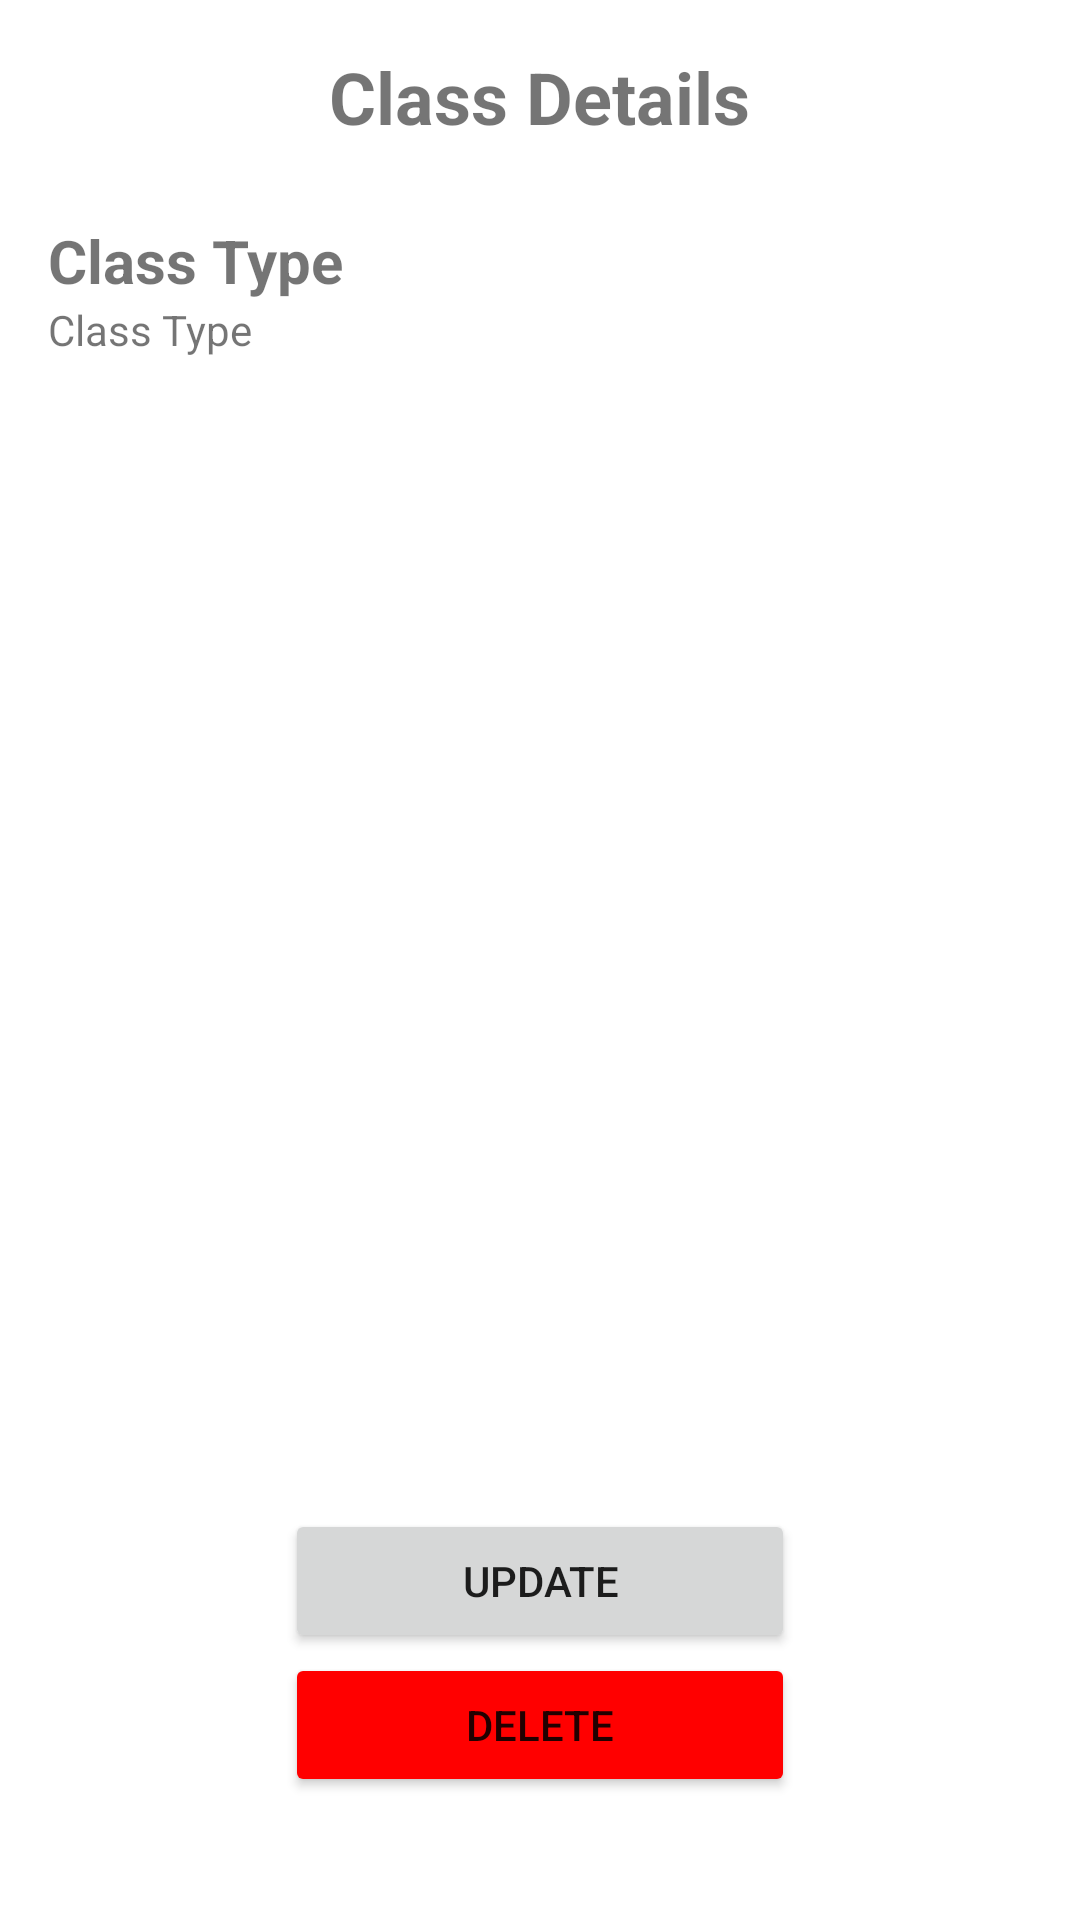

Write the Android layout XML for this screen, with the resource values it uses.
<!-- AndroidManifest.xml: application theme Theme.GymFitness -->
<!-- res/layout/activity_class_type_description.xml -->
<?xml version="1.0" encoding="utf-8"?>
<RelativeLayout xmlns:android="http://schemas.android.com/apk/res/android"
	xmlns:app="http://schemas.android.com/apk/res-auto"
	xmlns:tools="http://schemas.android.com/tools"
	android:layout_width="match_parent"
	android:layout_height="match_parent"
	android:padding="16dp"
	tools:context=".Activities.ClassTypeDescriptionActivity">
	<ImageView
		android:id="@+id/iv_back"
		android:layout_width="wrap_content"
		android:layout_height="wrap_content"
		android:src="@drawable/ic_back_arrow"
		android:layout_alignParentStart="true"
		android:layout_alignBottom="@id/tv_class_details"
		android:layout_alignTop="@id/tv_class_details"/>
	<TextView
		android:id="@+id/tv_class_details"
		android:layout_centerHorizontal="true"
		android:layout_width="wrap_content"
		android:layout_height="wrap_content"
		android:text="Class Details"
		android:textSize="24sp"
		android:textStyle="bold"/>
	<LinearLayout
		android:layout_marginTop="25dp"
		android:layout_width="match_parent"
		android:layout_height="wrap_content"
		android:orientation="vertical"
		android:layout_below="@id/tv_class_details">
		<TextView
			android:id="@+id/tv_class_type_name"
			android:layout_width="wrap_content"
			android:layout_height="wrap_content"
			android:text="Class Type"
			android:textSize="20sp"
			android:textStyle="bold"/>
		<TextView
			android:id="@+id/tv_class_type_description"
			android:layout_width="match_parent"
			android:layout_height="wrap_content"
			android:text="Class Type"
			android:textSize="14sp"/>
		</LinearLayout>
	<LinearLayout
		android:layout_centerHorizontal="true"
		android:layout_alignParentBottom="true"
		android:layout_width="wrap_content"
		android:layout_height="wrap_content"
		android:layout_marginBottom="25dp"
		android:orientation="vertical">
		<Button
			android:id="@+id/btn_update"
			android:layout_width="170dp"
			android:layout_height="wrap_content"
			android:text="Update"/>
		<Button
			android:id="@+id/btn_delete"
			android:layout_width="170dp"
			android:layout_height="wrap_content"
			android:backgroundTint="#ff0000"
			android:text="Delete"/>
	</LinearLayout>
</RelativeLayout>
<!-- resources referenced by this layout -->
<resources>
  <style name="Theme.GymFitness" parent="Theme.MaterialComponents.DayNight.NoActionBar">
  		
  		<item name="colorPrimary">@color/purple_500</item>
  		<item name="colorPrimaryVariant">@color/purple_700</item>
  		<item name="colorOnPrimary">@color/white</item>
  		
  		<item name="colorSecondary">@color/teal_200</item>
  		<item name="colorSecondaryVariant">@color/teal_700</item>
  		<item name="colorOnSecondary">@color/black</item>
  		
  		<item name="android:statusBarColor" tools:targetApi="l">?attr/colorPrimaryVariant</item>
  		
  	</style>
  <!-- not gathered from this repository: default colours our renderer supplied (Android Studio template values) -->
  <color name="purple_500">#FF6200EE</color>
  <color name="purple_700">#FF3700B3</color>
  <color name="teal_200">#FF03DAC5</color>
  <color name="teal_700">#FF018786</color>
  <color name="black">#FF000000</color>
  <color name="white">#FFFFFFFF</color>
</resources>
